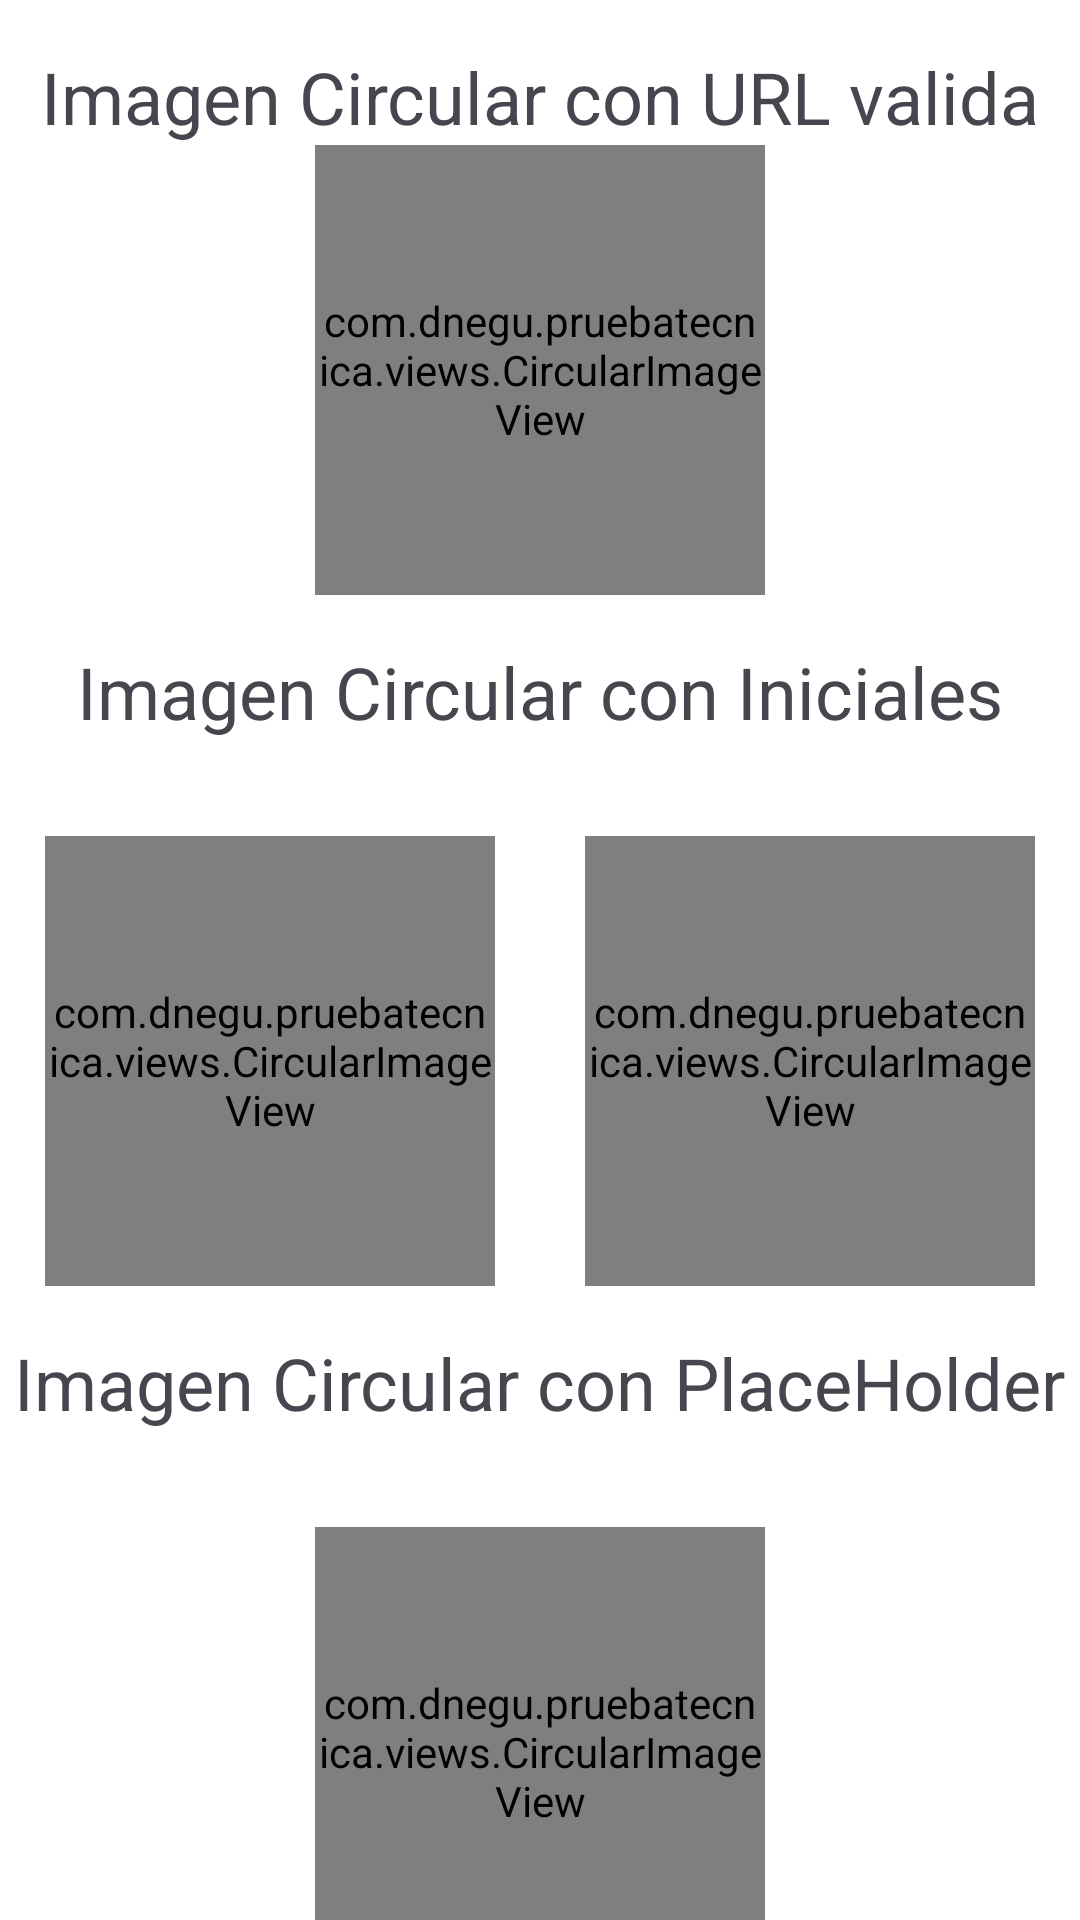

Write the Android layout XML for this screen, with the resource values it uses.
<!-- AndroidManifest.xml: application theme Theme.PruebaTécnicaElektra -->
<!-- res/layout/fragment_image_circular.xml -->
<?xml version="1.0" encoding="utf-8"?>
<androidx.constraintlayout.widget.ConstraintLayout xmlns:android="http://schemas.android.com/apk/res/android"
    xmlns:tools="http://schemas.android.com/tools"
    xmlns:app="http://schemas.android.com/apk/res-auto"
    android:layout_width="match_parent"
    android:layout_height="match_parent"
    android:background="@color/white"
    tools:context=".ui.features.imagecircular.ImageCircularFragment">

    <com.google.android.material.textview.MaterialTextView
        android:id="@+id/materialTextView"
        android:layout_width="wrap_content"
        android:layout_height="wrap_content"
        android:layout_marginTop="16dp"
        android:text="Imagen Circular con URL valida"
        android:textSize="24sp"
        app:layout_constraintEnd_toEndOf="parent"
        app:layout_constraintStart_toStartOf="parent"
        app:layout_constraintTop_toTopOf="parent" />

    <com.example.pruebatecnica.views.CircularImageView
        android:id="@+id/circularImageView"
        android:layout_width="150dp"
        android:layout_height="150dp"
        app:initialsBackgroundColor="@android:color/holo_blue_light"
        app:initialsTextColor="@android:color/white"
        app:initialsTextSize="40sp"
        app:layout_constraintEnd_toEndOf="parent"
        app:layout_constraintStart_toStartOf="parent"
        app:layout_constraintTop_toBottomOf="@+id/materialTextView"
        app:placeholderDrawable="@drawable/ic_user"
        tools:src="@drawable/ic_user" />

    <com.google.android.material.textview.MaterialTextView
        android:id="@+id/materialTextView2"
        android:layout_width="wrap_content"
        android:layout_height="wrap_content"
        android:text="Imagen Circular con Iniciales"
        android:layout_marginTop="16dp"
        android:textSize="24sp"
        app:layout_constraintEnd_toEndOf="parent"
        app:layout_constraintStart_toStartOf="parent"
        app:layout_constraintTop_toBottomOf="@+id/circularImageView" />

    <com.example.pruebatecnica.views.CircularImageView
        android:id="@+id/circularImageView2"
        android:layout_width="150dp"
        android:layout_height="150dp"
        android:layout_marginTop="32dp"
        app:initialsBackgroundColor="@android:color/holo_blue_light"
        app:initialsTextColor="@android:color/white"
        app:initialsTextSize="40sp"
        app:layout_constraintEnd_toStartOf="@+id/guideline"
        app:layout_constraintStart_toStartOf="parent"
        app:layout_constraintTop_toBottomOf="@+id/materialTextView2"
        app:placeholderDrawable="@drawable/ic_user"
        tools:src="@drawable/ic_user" />

    <com.example.pruebatecnica.views.CircularImageView
        android:id="@+id/circularImageView4"
        android:layout_width="150dp"
        android:layout_height="150dp"
        android:layout_marginTop="32dp"
        app:initialsBackgroundColor="@android:color/holo_blue_light"
        app:initialsTextColor="@android:color/white"
        app:initialsTextSize="40sp"
        app:layout_constraintEnd_toEndOf="parent"
        app:layout_constraintStart_toStartOf="@+id/guideline"
        app:layout_constraintTop_toBottomOf="@+id/materialTextView2"
        app:placeholderDrawable="@drawable/ic_user"
        tools:src="@drawable/ic_user" />

    <com.google.android.material.textview.MaterialTextView
        android:id="@+id/materialTextView3"
        android:layout_width="wrap_content"
        android:layout_height="wrap_content"
        android:text="Imagen Circular con PlaceHolder"
        android:layout_marginTop="16dp"
        android:textSize="24sp"
        app:layout_constraintEnd_toEndOf="parent"
        app:layout_constraintStart_toStartOf="parent"
        app:layout_constraintTop_toBottomOf="@+id/circularImageView2" />

    <com.example.pruebatecnica.views.CircularImageView
        android:id="@+id/circularImageView3"
        android:layout_width="150dp"
        android:layout_height="150dp"
        android:layout_marginTop="32dp"
        app:initialsBackgroundColor="@android:color/holo_blue_light"
        app:initialsTextColor="@android:color/white"
        app:initialsTextSize="40sp"
        app:layout_constraintEnd_toEndOf="parent"
        app:layout_constraintStart_toStartOf="parent"
        app:layout_constraintTop_toBottomOf="@+id/materialTextView3"
        app:placeholderDrawable="@drawable/ic_user"
        tools:src="@drawable/ic_user" />

    <androidx.constraintlayout.widget.Guideline
        android:id="@+id/guideline"
        android:layout_width="wrap_content"
        android:layout_height="wrap_content"
        android:orientation="vertical"
        app:layout_constraintGuide_percent=".5" />


</androidx.constraintlayout.widget.ConstraintLayout>
<!-- resources referenced by this layout -->
<resources>
  <color name="white">#FFFFFFFF</color>
  <!-- drawable ic_user (drawable) -->
  <vector xmlns:android="http://schemas.android.com/apk/res/android"
      android:width="800dp"
      android:height="800dp"
      android:viewportWidth="200"
      android:viewportHeight="200">
    <path
        android:pathData="M100,31.42c-20.54,0 -37.19,19.66 -37.19,43.92c0,24.26 16.65,43.92 37.19,43.92s37.19,-19.67 37.19,-43.92C137.19,51.09 120.54,31.42 100,31.42z"
        android:fillColor="#000000"/>
    <path
        android:pathData="M100,0c-55.14,0 -100,44.86 -100,100C0,155.14 44.86,200 100,200c55.14,0 100,-44.86 100,-100C200,44.86 155.14,0 100,0zM166.01,157.89c-0.03,-0.11 -0.04,-0.22 -0.08,-0.33c-4.74,-16.52 -15.47,-30.49 -29.69,-39.46c-2.81,-1.77 -6.44,-1.48 -8.93,0.71c-7.63,6.72 -17.07,10.72 -27.32,10.72c-10.45,0 -20.06,-4.16 -27.77,-11.11c-2.46,-2.22 -6.08,-2.56 -8.91,-0.83c-14.41,8.8 -25.35,22.69 -30.3,39.19c-13.01,-15.32 -20.89,-35.15 -20.89,-56.78c0,-48.45 39.41,-87.86 87.86,-87.86c48.44,0 87.86,39.41 87.86,87.86C187.86,122.16 179.6,142.41 166.01,157.89z"
        android:fillColor="#000000"/>
  </vector>
  <style name="Theme.PruebaTécnicaElektra" parent="Base.Theme.PruebaTécnicaElektra" />
  <style name="Base.Theme.PruebaTécnicaElektra" parent="Theme.Material3.DayNight.NoActionBar">
          
          
      </style>
</resources>
